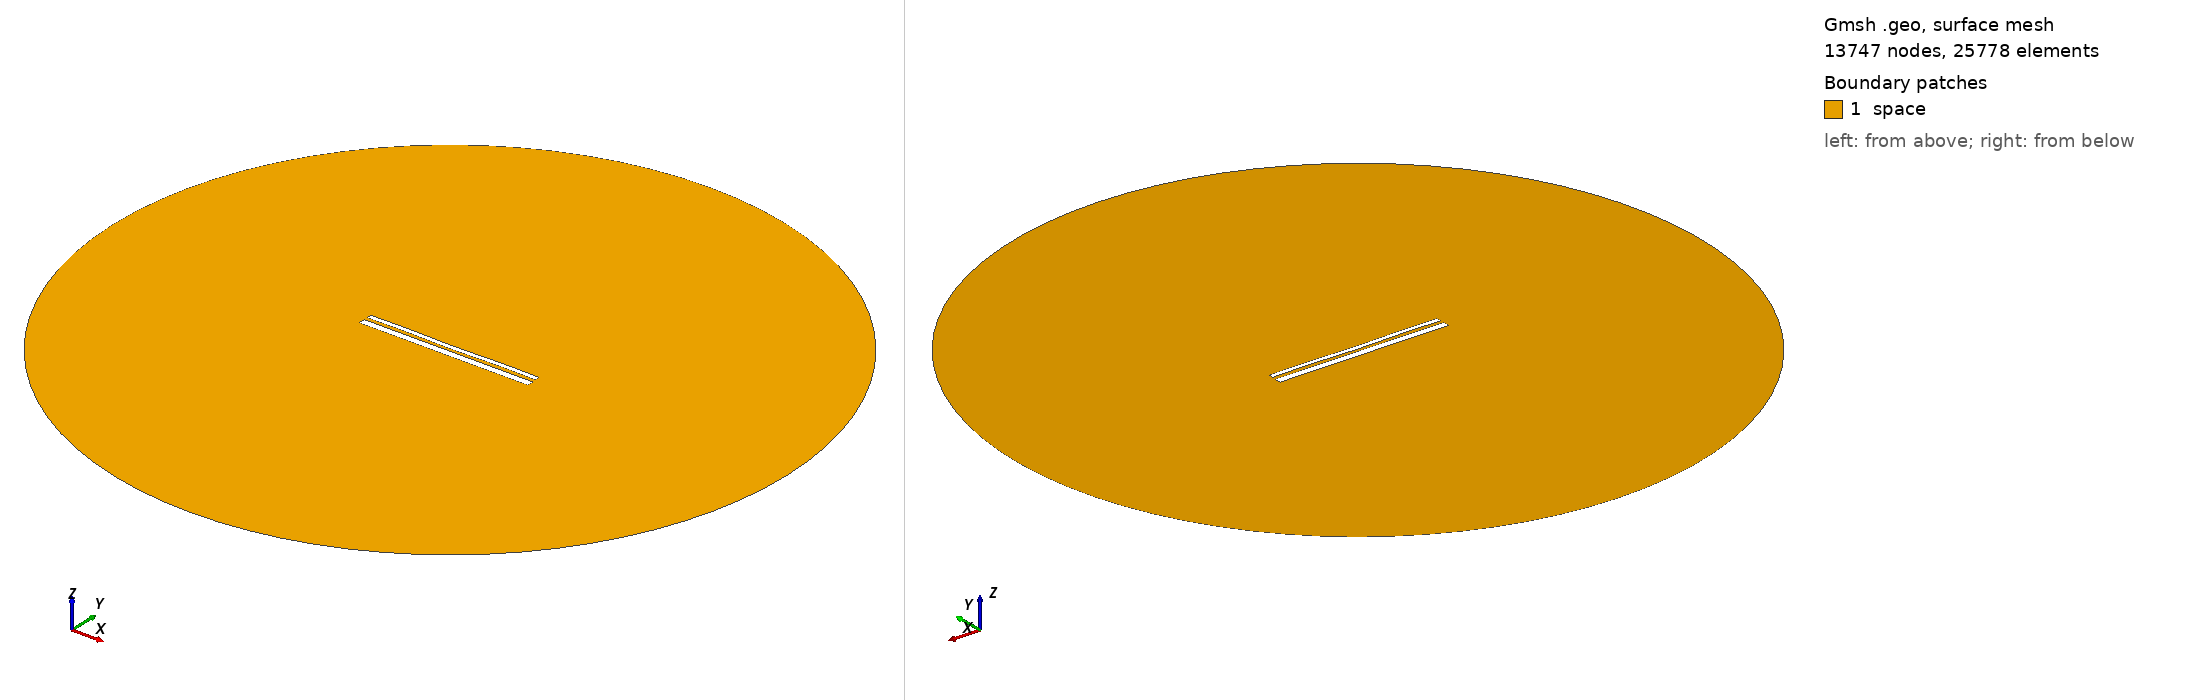

Gmsh geometry script, surface-meshed: 13747 nodes, 25778 surface elements. Boundary patches (legend numbers): 1 space. Left view from above one corner, right view from below the opposite corner. Legend entries are the model's physical surfaces. The drawing asked Gmsh for element sizes between 1% and 20% of the model's largest extent; the script's own settings can give other sizes.

=== 12915.geo (drawn) ===
//---------------------------------------
// Geometry kernel
//---------------------------------------

SetFactory("OpenCASCADE");



//---------------------------------------
// Parameters of the geometry
//---------------------------------------

// Overetch of the upper plate
overetch = 0.5;

// Distance between the plates
distance = 1.5;

// Discretization over the x axis (for the deformation)
nx = 50; 

// Length of the plate
L = 100 - overetch; 

// Number of modes
n = 4; 

// 1st mode coefficient
coeff(1) = 0.07499999999999998;
beta(1) = 0.596864 * 3.1415926535 / L;

// 2nd mode coefficient
coeff(2) = -0.075;
beta(2) = 1.49418 * 3.1415926535 / L;

// 3rd mode coefficient
coeff(3) = 0.0;
beta(3) = 2.50025 * 3.1415926535 / L;

// 4th mode coefficient
coeff(4) = 0.15;
beta(4) = 3.49999 * 3.1415926535 / L;



//---------------------------------------
// Upper plate (deformed rectangle)
//---------------------------------------

// Coordiantes of the upper plate
xmin = -50;
xmax = 50 - overetch;

// Height of the upper plate
yheight = 4 - 2 * overetch;

// Indexes of the points
UpperID[] = {};
LowerID[] = {};
LeftID[] = {};
RightID[] = {};

// Point index
p = 1;

// Horizontal edges
For i In {1:nx}
    x = xmin + (i-1)*(xmax - xmin)/(nx-1);

    y_bottom = distance / 2 + overetch;
    For j In {1:n}
        C = (Cosh(beta(j)*L) + Cos(beta(j)*L)) / (Sinh(beta(j)*L) + Sin(beta(j)*L));
        y_bottom  = y_bottom + coeff(j) * (Cosh(beta(j)*(x+50)) - Cos(beta(j)*(x+50)) - C * (Sinh(beta(j)*(x+50)) - Sin(beta(j)*(x+50))));
    EndFor

    y_top = y_bottom + yheight;

    Point(p) = {x, y_top, 0, 1.0};
    UpperID[i] = p;
    p = p + 1;

    Point(p) = {x, y_bottom, 0, 1.0};
    LowerID[i] = p;
    p = p + 1;
EndFor

// Create point lists
UpperPts[] = {}; LowerPts[] = {};
For i In {1:nx}
  UpperPts[] += {UpperID[i]};
  LowerPts[] += {LowerID[i]};
EndFor

// Build splines
Spline(1) = {UpperPts[]};
Spline(2) = {LowerPts[]};
Line(3) = {LowerPts[nx-1], UpperPts[nx-1]};
Line(4) = {LowerPts[0], UpperPts[0]};

// Build the plane surface
Curve Loop(1) = {2, 3, -1, -4};
Plane Surface(1) = {1};



//---------------------------------------
// Lower plate (rectangle)
//---------------------------------------

// Vertices
Point(1001) = {-50, -1, 0, 1.0};
Point(1002) = { 50, -1, 0, 1.0};
Point(1003) = { 50,  -5, 0, 1.0};
Point(1004) = {-50,  -5, 0, 1.0};

// Edges
Line(5) = {1001, 1002};
Line(6) = {1002, 1003};
Line(7) = {1003, 1004};
Line(8) = {1004, 1001};

// Plane surface
Line Loop(2) = {5, 6, 7, 8};
Plane Surface(2) = {2}; 



//---------------------------------------
// Outer (fictious) boundary
//---------------------------------------

// Points
Point(1005) = {0, 0, 0};       // Center
Point(1006) = {200, 0, 0};     // Start point
Point(1007) = {0, 200, 0};     // 90 degrees
Point(1008) = {-200, 0, 0};    // 180 degrees
Point(1009) = {0, -200, 0};    // 270 degrees

// Circle arcs (each needs start, center, end)
Circle(9) = {1006, 1005, 1007};
Circle(10) = {1007, 1005, 1008};
Circle(11) = {1008, 1005, 1009};
Circle(12) = {1009, 1005, 1006};

// Plane surface for the entire domain
Curve Loop(3) = {9, 10, 11, 12};
Surface(3) = {3};

// Subtract the plates from the whole domain to obtain the actual domain where we want to solve the equations
BooleanDifference{ Surface{3}; Delete; }{ Surface{1}; Surface{2}; Delete; }




//---------------------------------------
// Transfinite Lines/Curves
//---------------------------------------

// Set the number of points on the boundaries
r = 7;

// Plates
Transfinite Curve {1, 2} = 50*r Using Progression 1;
Transfinite Curve {3, 4} = 2*r Using Progression 1;
Transfinite Line {5, 7} = 50*r Using Progression 1;
Transfinite Line {6, 8} = 2*r Using Progression 1;

// Outer boundary
Transfinite Line {9, 10, 11, 12} = 20 Using Progression 1;



//---------------------------------------
// Physical groups
//---------------------------------------                

// Physical curves (boundaries)
Physical Line("force_segment", 10) = {2};
Physical Line("upper_plate", 11) = {1, 3, 4};
Physical Line("lower_plate", 12) = {5, 6, 7, 8};
Physical Line("boundary", 20) = {9, 10, 11, 12};

// Physical Surfaces
Physical Surface("space", 30) = {3};



//---------------------------------------
// 6. Generate the Mesh
//---------------------------------------

// 2D mesh generation
Mesh 2;
